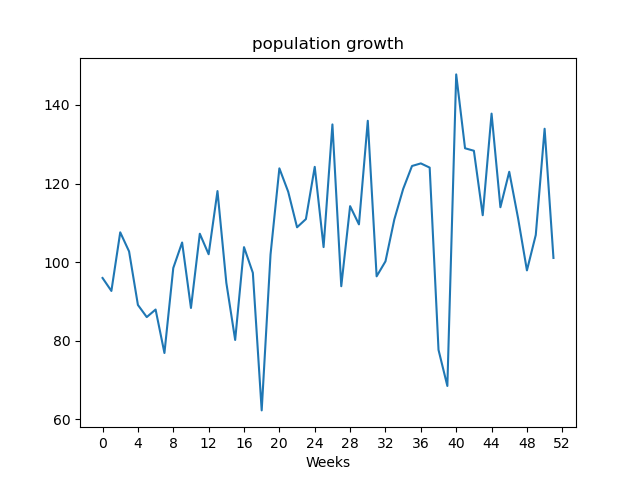

Source data for this figure (header and first rows):
, value
Week1, 95.96
Week2, 92.66
Week3, 107.6
Week4, 102.7
Week5, 89.1
Week6, 86.01
Week7, 87.93
Week8, 76.87
Week9, 98.5
Week10, 105
Week11, 88.33
Week12, 107.2
Week13, 102.0
Week14, 118.1
Week15, 94.75
Week16, 80.19
Week17, 103.8
Week18, 97.27
Week19, 62.26
Week20, 101.9
Week21, 123.9
Week22, 117.9
Week23, 108.9
Week24, 111
Week25, 124.2
Week26, 103.8
Week27, 135
Week28, 93.86
Week29, 114.2
Week30, 109.6
Week31, 136
Week32, 96.38
Week33, 100.2
Week34, 110.8
Week35, 118.6
Week36, 124.5
Week37, 125.1
Week38, 124
Week39, 77.66
Week40, 68.48
Week41, 147.8
Week42, 129
Week43, 128.3
Week44, 111.9
Week45, 137.8
Week46, 114
Week47, 123
Week48, 111.2
Week49, 97.89
Week50, 106.9
Week51, 133.9
Week52, 101.1
